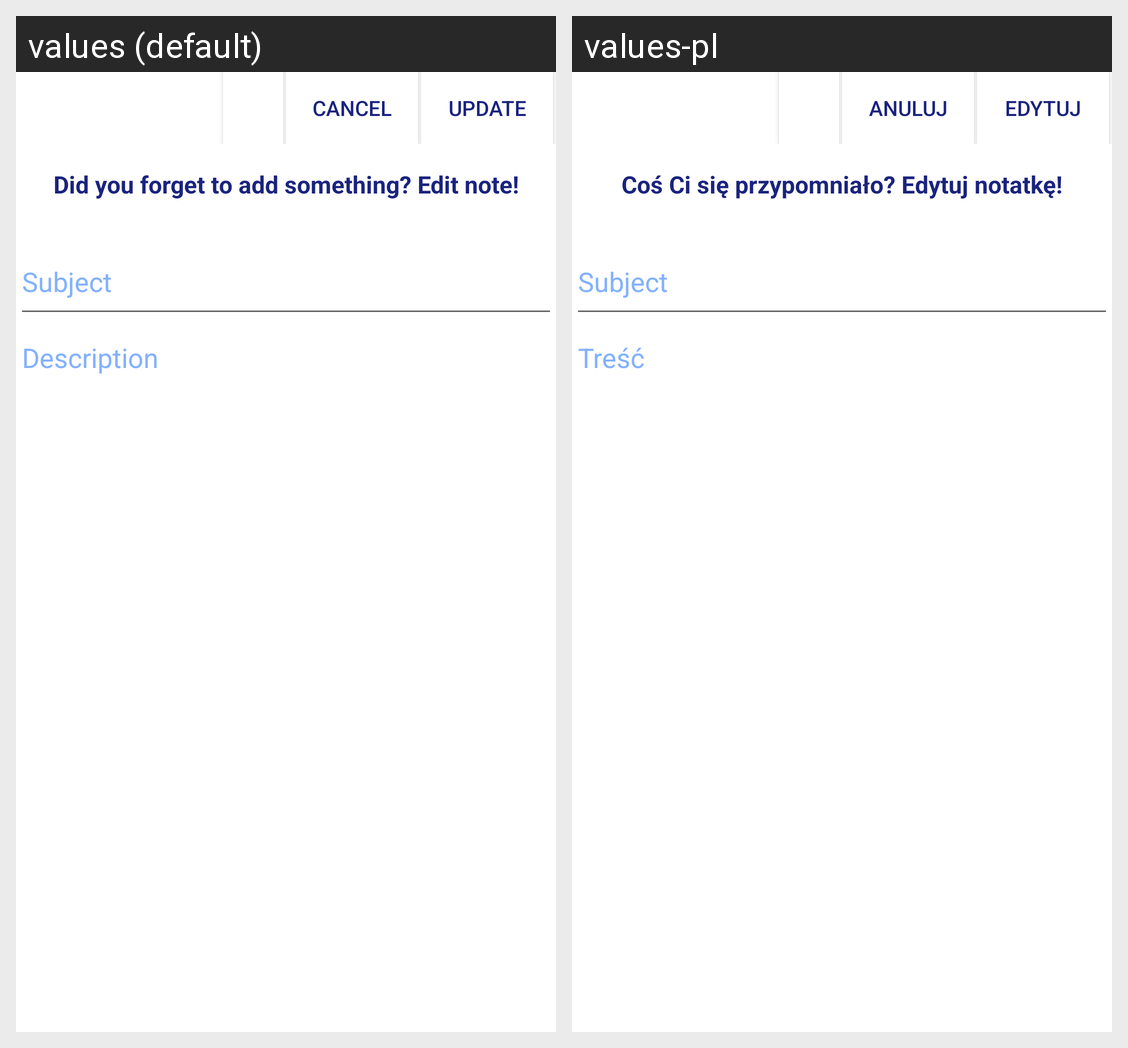

Here is an Android app screen in its default locale and in the app's own translations. Write out the translated-string differences for the strings that appear on this screen.
Android screen res/layout/update_activity.xml rendered under 2 locales, left to right: values (default), values-pl. Device: Nexus 5 (rendered at 1080×1920; each locale shown at half size, 540×960, under a caption strip naming it); theme AppTheme.NoActionBar.
Strings drawn on this screen, with the default value and each locale's value (text and hints the layout hard-codes, and strings that could not be matched under every locale, appear in the picture but are not listed):

cancel
  values: cancel
  values-pl: Anuluj

update
  values: Update
  values-pl: Edytuj

add_sth
  values: Did you forget to add something? Edit note!
  values-pl: Coś Ci się przypomniało? Edytuj notatkę!

description
  values: Description
  values-pl: Treść
